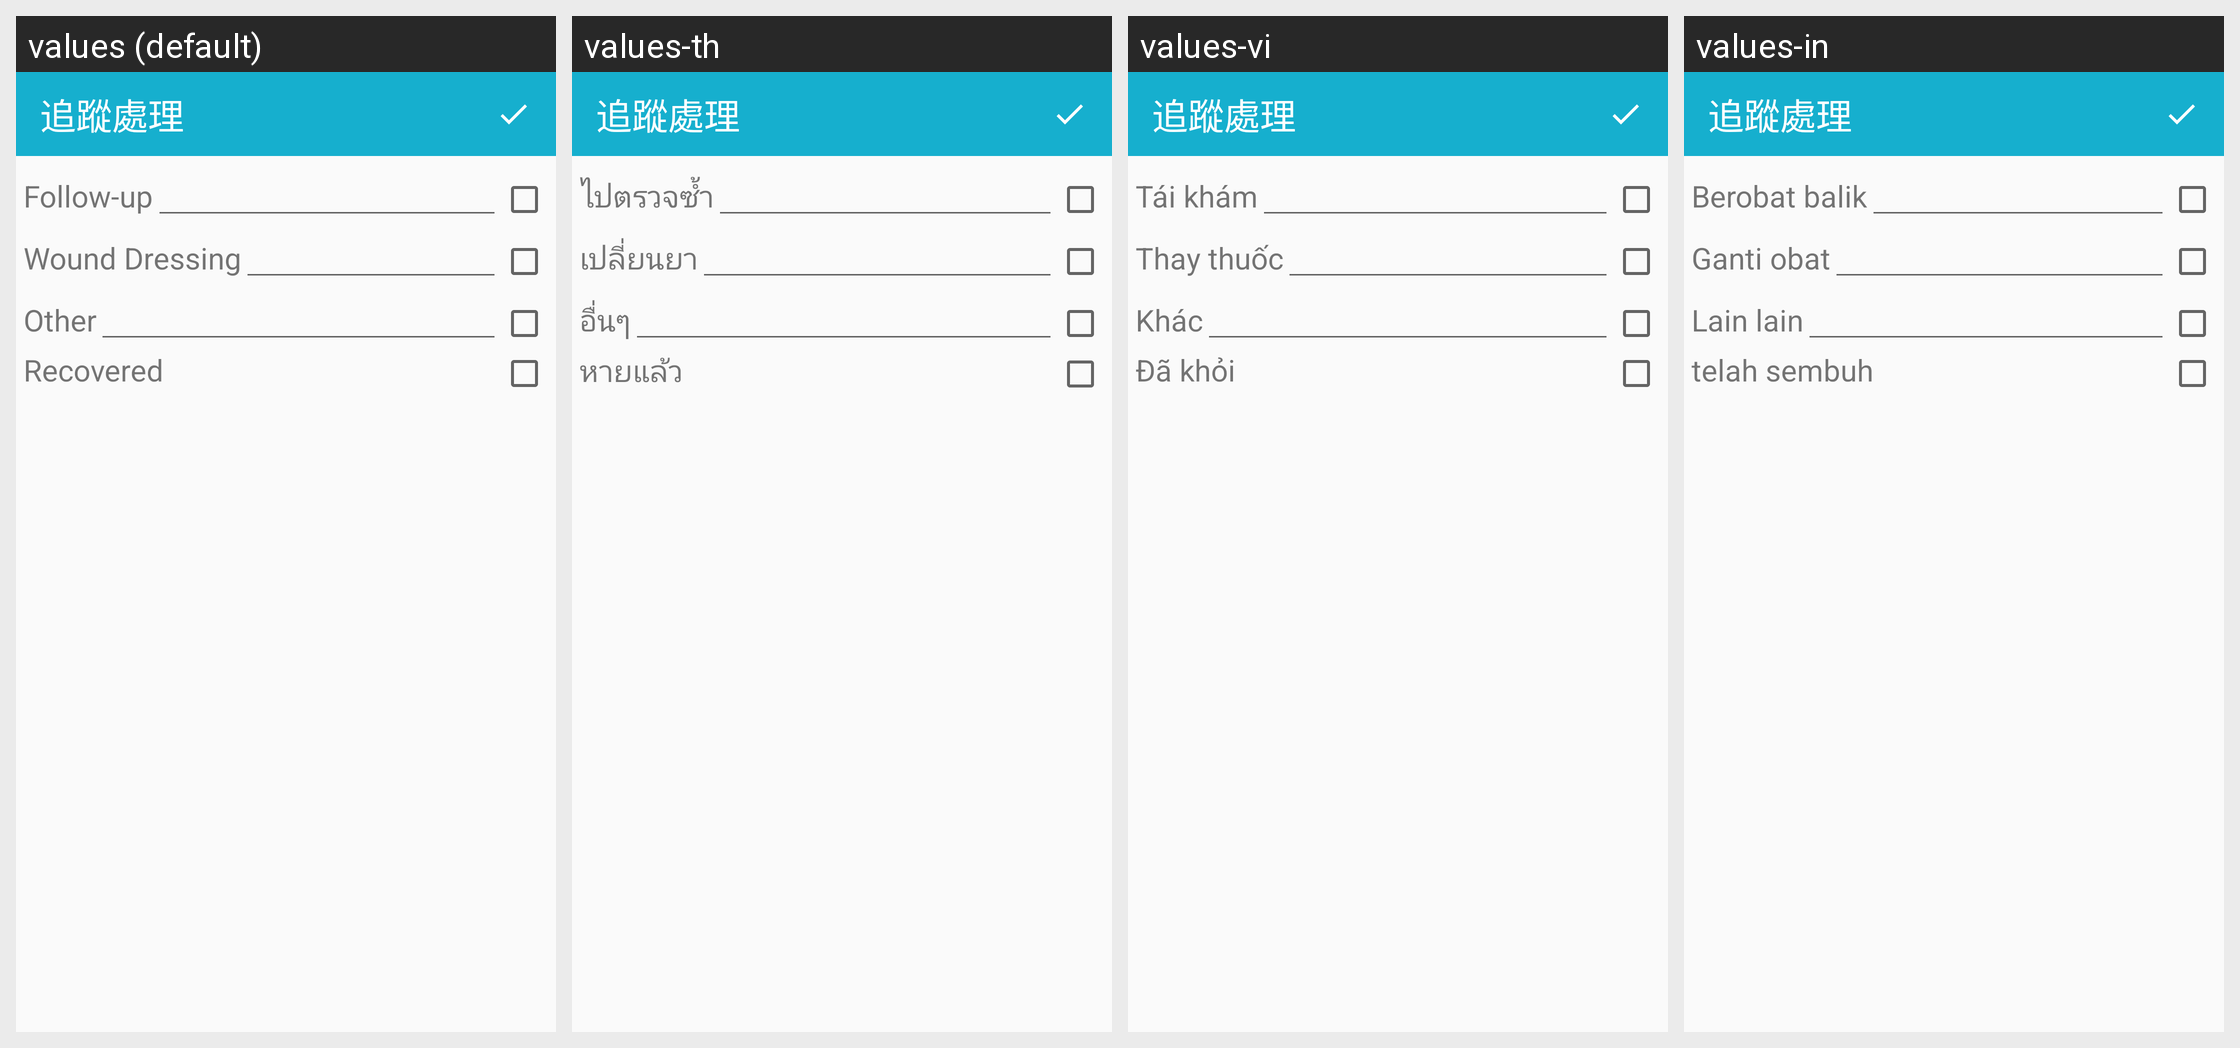

This grid shows one Android layout under several languages. Give, for every string resource on the screen, its name, the default text and each shown locale's text.
Android screen res/layout/activity_add_medical_track_process.xml rendered under 4 locales, left to right: values (default), values-th, values-vi, values-in. Device: Nexus 5 (rendered at 1080×1920; each locale shown at half size, 540×960, under a caption strip naming it); theme AppTheme.
Other locales in the repository, not shown: values-zh.
Strings drawn on this screen, with the default value and each locale's value (text and hints the layout hard-codes, and strings that could not be matched under every locale, appear in the picture but are not listed):

medical_track_process_1
  values: Follow-up
  values-th: ไปตรวจซ้ำ
  values-vi: Tái khám
  values-in: Berobat balik

medical_track_process_2
  values: Wound Dressing
  values-th: เปลี่ยนยา
  values-vi: Thay thuốc
  values-in: Ganti obat

medical_track_process_3
  values: Other
  values-th: อื่นๆ
  values-vi: Khác
  values-in: Lain lain

medical_track_process_4
  values: Recovered
  values-th: หายแล้ว
  values-vi: Đã khỏi
  values-in: telah sembuh
